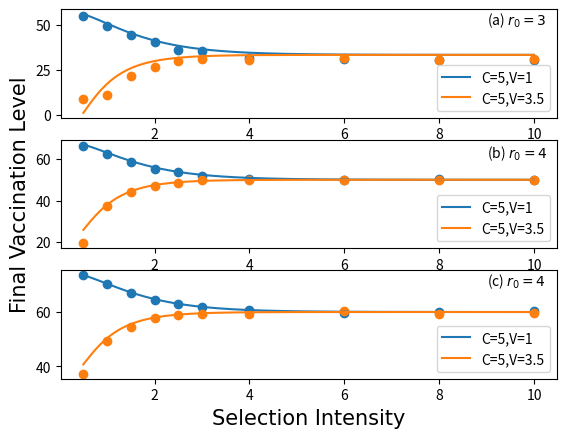

This figure's Python source:
import matplotlib.pyplot as pyplot
from math import tanh

font = {'family': 'Times New Roman',
        'weight': 'normal',
        'size': 15,
        }
pyplot.figure()
# 1
k11 = 0.5
k22 = 0.5
k33 = 0.5
k23 = 0.5
k12 = 0.8
k13 = 0.8
r0 = 3

vcost = 1
icost = 5
line1 = []
for beta in range(50, 1000):
    beta = beta / 100
    line1.append(
        (1 - 1 / r0 * (1 + (k13 / k12) * (tanh(0.5 * beta * vcost) / tanh(0.5 * beta * (icost - vcost))))) * 100)

vcost = 3.5
icost = 5
line2 = []
for beta in range(50, 1000):
    beta = beta / 100
    line2.append(
        (1 - 1 / r0 * (1 + (k13 / k12) * (tanh(0.5 * beta * vcost) / tanh(0.5 * beta * (icost - vcost))))) * 100)

beta = [0.5, 1, 1.5, 2, 2.5, 3, 4, 6, 8, 10]
scatter1 = [54.75, 49.58, 44.45, 40.64, 36.13, 35.7, 31.86, 31.28, 30.32, 30.41]
scatter2 = [8.64, 11.36, 21.9, 26.483333333333334, 29.78, 31.16, 30.5, 31.8, 30.51, 31.22]

x = []
for i in range(50, 1000):
    x.append(i / 100)

pyplot.subplot(3, 1, 1)
p1 = pyplot.plot(x, line1)
p2 = pyplot.plot(x, line2)
pyplot.scatter(beta, scatter1)
pyplot.scatter(beta, scatter2)
pyplot.legend(['C=5,V=1', 'C=5,V=3.5'])
pyplot.text(9,50,'(a) $r_0=3$')

# 2
k11 = 0.5
k22 = 0.5
k33 = 0.5
k23 = 0.5
k12 = 0.8
k13 = 0.8
r0 = 4

vcost = 1
icost = 5
line1 = []
for beta in range(50, 1000):
    beta = beta / 100
    line1.append(
        (1 - 1 / r0 * (1 + (k13 / k12) * (tanh(0.5 * beta * vcost) / tanh(0.5 * beta * (icost - vcost))))) * 100)

vcost = 3.5
icost = 5
line2 = []
for beta in range(50, 1000):
    beta = beta / 100
    line2.append(
        (1 - 1 / r0 * (1 + (k13 / k12) * (tanh(0.5 * beta * vcost) / tanh(0.5 * beta * (icost - vcost))))) * 100)

beta = [0.5, 1, 1.5, 2, 2.5, 3, 4, 6, 8, 10]
scatter1 = [66.4, 62.31666666666667, 58.733333333333334, 55.03333333333333, 53.53333333333333, 52.03333333333333,
            50.333333333333336, 50.03333333333333, 50.166666666666664, 49.95]
scatter2 = [19.416666666666668, 37.53333333333333, 44.266666666666666, 47.233333333333334, 48.43333333333333,
            50.083333333333336, 49.7, 49.68333333333333, 49.766666666666666, 49.9]

x = []
for i in range(50, 1000):
    x.append(i / 100)

pyplot.subplot(3, 1, 2)
p1 = pyplot.plot(x, line1)
p2 = pyplot.plot(x, line2)
pyplot.scatter(beta, scatter1)
pyplot.scatter(beta, scatter2)
pyplot.legend(['C=5,V=1', 'C=5,V=3.5'])
pyplot.text(9,61,'(b) $r_0=4$')
pyplot.ylabel('Final Vaccination Level',font)

# 3
k11 = 0.5
k22 = 0.5
k33 = 0.5
k23 = 0.5
k12 = 0.8
k13 = 0.8
r0 = 5

vcost = 1
icost = 5
line1 = []
for beta in range(50, 1000):
    beta = beta / 100
    line1.append(
        (1 - 1 / r0 * (1 + (k13 / k12) * (tanh(0.5 * beta * vcost) / tanh(0.5 * beta * (icost - vcost))))) * 100)

vcost = 3.5
icost = 5
line2 = []
for beta in range(50, 1000):
    beta = beta / 100
    line2.append(
        (1 - 1 / r0 * (1 + (k13 / k12) * (tanh(0.5 * beta * vcost) / tanh(0.5 * beta * (icost - vcost))))) * 100)

beta = [0.5, 1, 1.5, 2, 2.5, 3, 4, 6, 8, 10]
scatter1 = [73.64, 70.4, 67.02, 64.36, 62.96, 61.82, 60.7, 59.75, 60.14, 60.21]
scatter2 = [37.26, 49.39, 54.65, 57.8, 58.76, 59.39, 59.44, 60.26, 59.28, 59.72]

x = []
for i in range(50, 1000):
    x.append(i / 100)

pyplot.subplot(3, 1, 3)
p1 = pyplot.plot(x, line1)
p2 = pyplot.plot(x, line2)
pyplot.scatter(beta, scatter1)
pyplot.scatter(beta, scatter2)
pyplot.legend(['C=5,V=1', 'C=5,V=3.5'])
pyplot.text(9,70,'(c) $r_0=4$')
pyplot.xlabel('Selection Intensity',font)
# pyplot.ylabel('Final Vaccination Level')
'''
# 4
k11 = 0.5
k22 = 0.5
k33 = 0.5
k23 = 0.5
k12 = 0.8
k13 = 0.5
r0 = 5

vcost = 1
icost = 5
line1 = []
for beta in range(50, 1000):
    beta = beta / 100
    line1.append(
        (1 - 1 / r0 * (1 + (k13 / k12) * (tanh(0.5 * beta * vcost) / tanh(0.5 * beta * (icost - vcost))))) * 100)

vcost = 3.5
icost = 5
line2 = []
for beta in range(50, 1000):
    beta = beta / 100
    line2.append(
        (1 - 1 / r0 * (1 + (k13 / k12) * (tanh(0.5 * beta * vcost) / tanh(0.5 * beta * (icost - vcost))))) * 100)

beta = [0.5, 1, 1.5, 2, 2.5, 3, 4, 6, 8, 10]
scatter1 = [78.03333333333333, 75.0, 72.9, 70.0, 69.5, 67.33333333333333, 66.46666666666667, 66.33333333333333,
            66.16666666666667, 65.96666666666667]
scatter2 = [49.266666666666666, 58.233333333333334, 62.233333333333334, 63.86666666666667, 64.93333333333334,
            66.36666666666666, 65.8, 66.03333333333333, 66.36666666666666, 66.3]

x = []
for i in range(50, 1000):
    x.append(i / 100)

pyplot.subplot(4, 1, 4)
p1 = pyplot.plot(x, line1)
p2 = pyplot.plot(x, line2)
pyplot.scatter(beta, scatter1)
pyplot.scatter(beta, scatter2)
pyplot.legend(['C=5,V=1', 'C=5,V=3.5'])
pyplot.xlabel('Selection Intensity')
pyplot.ylabel('Final Vaccination Level')
'''
pyplot.show()
